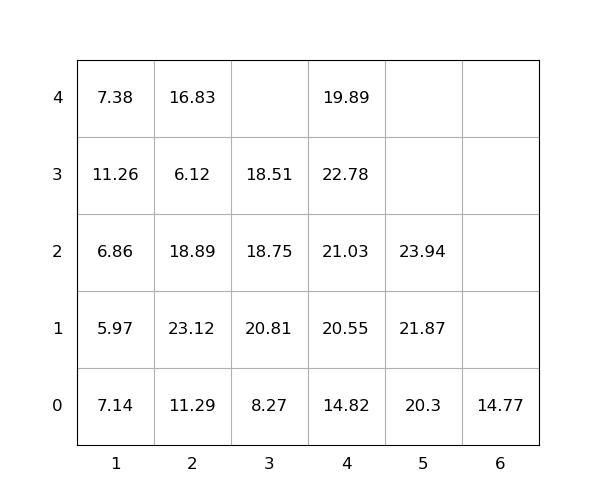

The data file committed next to this chart (first rows):
idx, loc_x, loc_y, loc_z, weight, group, score, seq, reloc, size(ft)
1, 1, 0, 0, 7.14, 0, 7.14, 0, 1.0, 20
2, 2, 0, 0, 11.29, 0, 11.29, 0, 1, 20
3, 2, 0, 1, 23.12, 0, 23.12, 0, 1, 20
4, 2, 0, 2, 18.89, 0, 18.89, 1, 1, 20
5, 5, 0, 0, 20.3, 0, 20.3, 2, 0, 20
6, 2, 0, 3, 6.12, 0, 6.12, 3, 1, 20
7, 4, 0, 0, 14.82, 0, 14.82, 4, 0, 20
8, 1, 0, 1, 5.97, 0, 5.97, 5, 1.0, 20
9, 4, 0, 1, 20.55, 0, 20.55, 6, 1.0, 20
10, 2, 0, 4, 16.83, 0, 16.83, 7, 1.0, 20
11, 4, 0, 2, 21.03, 0, 21.03, 8, 1.0, 20
12, 4, 0, 3, 22.78, 0, 22.78, 9, 1.0, 20
13, 3, 0, 0, 8.27, 0, 8.27, 10, 1.0, 20
14, 3, 0, 1, 20.81, 0, 20.81, 11, 1.0, 20
15, 5, 0, 1, 21.87, 0, 21.87, 12, 0, 20
16, 3, 0, 2, 18.75, 0, 18.75, 13, 1.0, 20
17, 1, 0, 2, 6.86, 0, 6.86, 14, 1, 20
18, 1, 0, 3, 11.26, 0, 11.26, 15, 1, 20
19, 5, 0, 2, 23.94, 0, 23.94, 16, 0, 20
20, 1, 0, 4, 7.38, 0, 7.38, 17, 1, 20
21, 6, 0, 0, 14.77, 0, 14.77, 18, 0, 20
22, 3, 0, 3, 18.51, 0, 18.51, 19, 1.0, 20
23, 4, 0, 4, 19.89, 0, 19.89, 20, 1.0, 20
